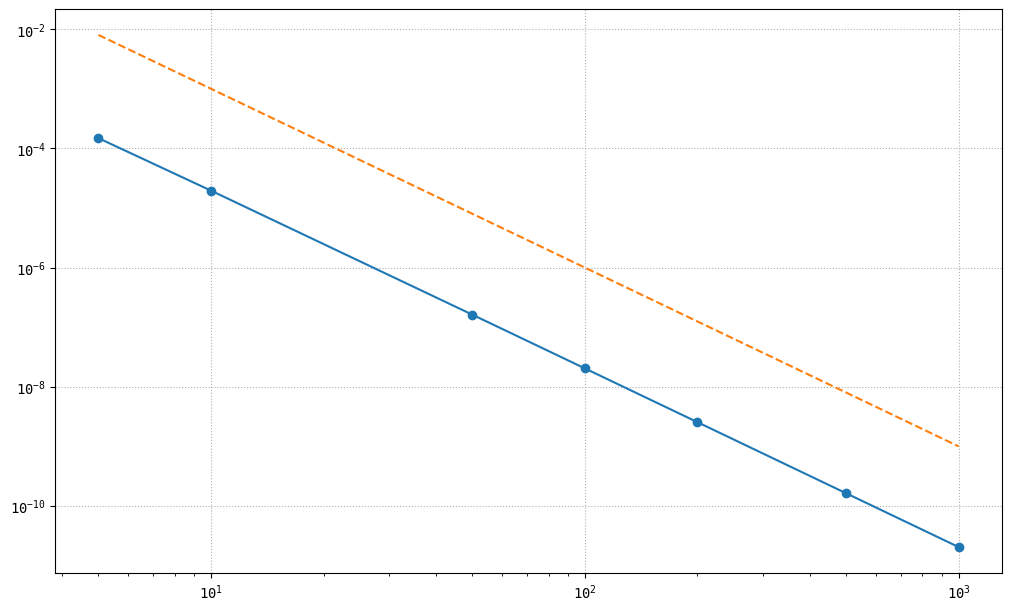

Write the Python code that produced this figure.
import numpy as np
import matplotlib.pyplot as plt

ftSz1, ftSz2, ftSz3 = 20, 15, 12
plt.rcParams["text.usetex"] = False
plt.rcParams['font.family'] = 'monospace'


def stability_region(h):
    t1 = np.linspace(-5, 3, 1000)
    t2 = np.linspace(-4, 4, 1000)
    col = plt.get_cmap('jet')
    x, y = np.meshgrid(t1, t2)
    z = x + 1j * y
    z2 = z * z
    # gain = array([1 + z, z2 / 2, z2 * z / 6, z2 * z2 / 24, z2 * z2 * z / 120, z2 * z2 * z2 / 720])

    fig, axs = plt.subplots(2, 3, figsize=(12, 8), constrained_layout=True, sharex='all', sharey='all')
    fig.canvas.manager.set_window_title('Taylor of different orders')

    G = abs(1 + z)
    axs[0, 0].contourf(x, y, G, np.arange(0, 1 + h, h), cmap=col)
    axs[0, 0].contour(x, y, G, np.arange(0, 1 + h, h), colors='black', linewidths=1)
    axs[0, 0].set_title('order 1')

    G = abs(1 + z + z2 / 2)
    axs[0, 1].contourf(x, y, G, np.arange(0, 1 + h, h), cmap=col)
    axs[0, 1].contour(x, y, G, np.arange(0, 1 + h, h), colors='black', linewidths=1)
    axs[0, 1].set_title('order 2')

    G = abs(1 + z + z2 / 2 + z2 * z / 6)
    axs[0, 2].contourf(x, y, G, np.arange(0, 1 + h, h), cmap=col)
    axs[0, 2].contour(x, y, G, np.arange(0, 1 + h, h), colors='black', linewidths=1)
    axs[0, 2].set_title('order 3')

    G = abs(1 + z + z2 / 2 + z2 * z / 6 + z2 * z2 / 24)
    axs[1, 0].contourf(x, y, G, np.arange(0, 1 + h, h), cmap=col)
    axs[1, 0].contour(x, y, G, np.arange(0, 1 + h, h), colors='black', linewidths=1)
    axs[1, 0].set_title('order 4')

    # G = abs(1+z+z2/2+z2*z/6+z2*z2/24+z2*z2*z/120)
    G = abs(1 + z + z ** 2 / 2 + z ** 3 / 6 + z ** 4 / 24 + z ** 5 / 120 + z ** 6 / 720 +
            0 * z ** 7 / (720 * 7) + 0 * z2 ** 4 / (720 * 7 * 8))
    axs[1, 1].contourf(x, y, G, np.arange(0, 1 + h, h), cmap=col)
    axs[1, 1].contour(x, y, G, np.arange(0, 1 + h, h), colors='black', linewidths=1)
    axs[1, 1].set_title('order 6')

    G = abs(1 + z + z ** 2 / 2 + z ** 3 / 6 + z ** 4 / 24 + z ** 5 / 120 + z ** 6 / 720 +
            z ** 7 / (720 * 7) + z2 ** 4 / (720 * 7 * 8))
    c = axs[1, 2].contourf(x, y, G, np.arange(0, 1 + h, h), cmap=col)
    axs[1, 2].contour(x, y, G, np.arange(0, 1 + h, h), colors='black', linewidths=1)
    axs[1, 2].set_title('order 8')

    # fig.colorbar(c)
    cbar = fig.colorbar(c, ax=axs.ravel().tolist())
    cbar.ax.set_ylabel(r'module of Amplification factor')
    for ax in axs.flatten():
        ax.grid(ls=':')
        # ax.set_aspect('equal', 'datalim')

    plt.show()


def compare_RK43():
    sigma = np.linspace(-9, 1, 2000)
    omega = np.linspace(-7, 7, 500)
    x, y = np.meshgrid(sigma, omega)
    z = x + 1j * y

    fig, axs = plt.subplots(1, 2, figsize=(12, 8), constrained_layout=True)
    fig.canvas.manager.set_window_title('RK comparison')

    func_rk33 = lambda v: 1 + v + np.power(v, 2) / 2. + np.power(v, 3) / 6.
    # func_rk43 = lambda v: 1 + v + np.power(v, 2) / 2. + np.power(v, 3) / 6. + np.power(v, 4) / 18
    func_rk43 = lambda v: 1 + v + np.power(v, 2) / 2. + np.power(v, 3) / 6. + np.power(v, 4) / (24. * 2.4)
    func_rk44 = lambda v: 1 + v + np.power(v, 2) / 2. + np.power(v, 3) / 6. + np.power(v, 4) / 24.

    G_RK33_re = (8 * func_rk33(z / 2) ** 2 - func_rk33(z)) / 7
    G_RK43_re = (8 * func_rk43(z / 2) ** 2 - func_rk43(z)) / 7
    G_RK44_re = (16 * func_rk44(z / 2) ** 2 - func_rk44(z)) / 15

    list_ = [func_rk33(z), func_rk43(z), func_rk44(z)]
    list_re = [G_RK33_re, G_RK43_re, G_RK44_re]
    list_ct = [None, None, None]

    # G_RK33 = 1 + z + np.power(z, 2) / 2. + np.power(z, 3) / 6.
    # G_RK43 = G_RK33 + np.power(z, 4) / 18.
    # G_RK44 = G_RK33 + np.power(z, 4) / 24.
    for i, rho in enumerate(list_):
        axs[0].contourf(x, y, np.abs(rho), np.array([0., 1.]), colors=f'C{i:d}', alpha=0.1)
        list_ct[i] = axs[0].contour(x, y, np.abs(rho), np.array([0., 1.]), colors=f'C{i:d}')

    for i, rho in enumerate(list_re):
        axs[1].contourf(x, y, np.abs(rho), np.array([0., 1.]), colors=f'C{i:d}', alpha=0.1)
        axs[1].contour(x, y, np.abs(rho), np.array([0., 1.]), colors=f'C{i:d}')

    handles = [c.legend_elements()[0][0] for c in list_ct]
    axs[0].legend(handles, ['RK33', 'RK43', 'RK44'], fontsize=ftSz2, loc='upper left')

    axs[0].set_title("Classic Runge-Kutta", fontsize=ftSz1)
    axs[1].set_title("With Richardson extrapolation", fontsize=ftSz1)
    for ax in axs:
        ax.vlines(0, omega[0], omega[-1], color='black', lw=2., alpha=0.5)
        ax.grid(ls=':')
        ax.set_aspect('equal', 'datalim')

    plt.show()

    return


def rk44(u, dt, n, A):
    for i in range(n):
        k1 = dt * np.dot(A, u[i])
        k2 = dt * np.dot(A, u[i] + 1 / 2 * k1)
        k3 = dt * np.dot(A, u[i] + 1 / 2 * k2)
        k4 = dt * np.dot(A, u[i] + k3)
        u[i + 1] = u[i] + 1 / 6 * k1 + 1 / 3 * k2 + 1 / 3 * k3 + 1 / 6 * k4
    return


def rk43_bad(u, dt, n, A):
    for i in range(n):
        k1 = dt * np.dot(A, u[i])
        k2 = dt * np.dot(A, u[i] + 1 / 2 * k1)
        k3 = dt * np.dot(A, u[i] - 1 / 6 * k1 + 2 / 3 * k2)
        k4 = dt * np.dot(A, u[i] + 1 / 3 * k1 - 1 / 3 * k2 + k3)
        u[i + 1] = u[i] + 1 / 6 * k1 + 1 / 3 * k2 + 1 / 3 * k3 + 1 / 6 * k4
    return


def rk43(u, dt, n, A):
    for i in range(n):
        k1 = dt * np.dot(A, u[i])
        k2 = dt * np.dot(A, u[i] + 1 / 2 * k1)
        k3 = dt * np.dot(A, u[i] + 1 / 2 * k2)
        k4 = dt * np.dot(A, u[i] + 7 / 12 * k2 + 5 / 12 * k3)
        u[i + 1] = u[i] + 1 / 6 * k1 + 1 / 3 * k2 + 1 / 3 * k3 + 1 / 6 * k4
    return


def rk33(u, dt, n, A):
    for i in range(n):
        k1 = dt * np.dot(A, u[i])
        k2 = dt * np.dot(A, u[i] + 1 / 3 * k1)
        k3 = dt * np.dot(A, u[i] + 2 / 3 * k2)
        u[i + 1] = u[i] + 1 / 4 * k1 + 3 / 4 * k3
    return


def mesure_error():
    fig, ax = plt.subplots(1, 1, figsize=(10, 6), constrained_layout=True, sharex='all', sharey='all')
    fig.canvas.manager.set_window_title('RK error measure')

    # T_final = 1.
    N = np.array([5, 10, 50, 100, 200, 500, 1000])
    # E = []  # np.zeros_like(N)
    E = np.zeros(len(N))

    for i, n in enumerate(N):
        U = np.zeros((n + 1, 2))
        U[0] = np.array([1, 0])
        rk43(U, 1 / n, n, np.array([[0, 1], [-1, 0]]))
        this_error = U[-1] - np.array([np.cos(1), -np.sin(1)])
        E[i] = np.linalg.norm(this_error, ord=np.inf)

    ax.loglog(N, E, '-o')
    ax.loglog(N, np.power(1 / N, 3.), ls='--')
    ax.grid(ls=':')
    plt.show()


def call_rk():
    N = 100
    DT = 0.01
    U = np.zeros((N + 1, 2))
    U[0] = np.array([1, 0])
    U1 = np.copy(U)
    U2 = np.copy(U)
    rk44(U, DT, N, np.array([[0, 10], [-10, 0]]))
    rk43(U1, DT, N, np.array([[0, 10], [-10, 0]]))
    rk33(U2, DT, N, np.array([[0, 10], [-10, 0]]))

    fig, ax = plt.subplots(1, 1, figsize=(10, 6), constrained_layout=True, sharex='all', sharey='all')
    fig.canvas.manager.set_window_title('RK comparison linear')
    ax.plot(np.linspace(0, N * DT, N + 1), U[:, 0], label='rk44')
    ax.plot(np.linspace(0, N * DT, N + 1), U1[:, 0], label='rk43')
    ax.plot(np.linspace(0, N * DT, N + 1), U2[:, 0], label='rk33')
    ax.legend(fontsize=ftSz2)
    plt.show()


if __name__ == "__main__":
    # stability_region(0.1)
    # compare_RK43()
    # call_rk()
    mesure_error()
